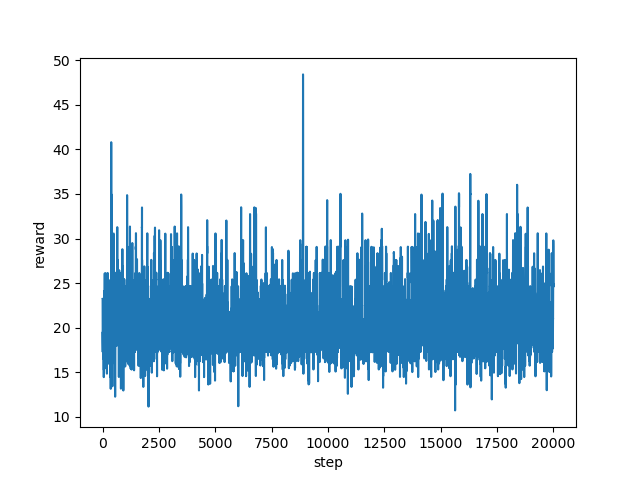

The table this chart was drawn from, first rows:
step, reward
0, 23.23
1, 23.22
2, 23.2
3, 23.19
4, 20.76
5, 18.72
6, 18.8
7, 20.24
8, 18.01
9, 17.27
10, 19.52
11, 18.03
12, 18.02
13, 18.02
14, 18.33
15, 18.04
16, 18.33
17, 18.03
18, 18.03
19, 18.03
20, 17.3
21, 17.58
22, 17.3
23, 18.05
24, 17.89
25, 17.31
26, 17.61
27, 17.29
28, 16.54
29, 16.58
30, 16.57
31, 17.29
32, 18.68
33, 18.76
34, 18.77
35, 18.76
36, 20.94
37, 20.96
38, 17.54
39, 19.84
40, 21.71
41, 21.73
42, 19.52
43, 19.5
44, 19.48
45, 19.52
46, 16.97
47, 16.98
48, 16.97
49, 17.95
50, 18.76
51, 18.77
52, 18.77
53, 18.77
54, 14.46
55, 14.45
56, 15.27
57, 15.27
58, 17.27
59, 18.47
... 19,940 more rows
